Run: headless pygame with SDL's dummy video driver; simulated clock (each Clock.tick advances the game by its frame time, no real sleeping); random seed 0; keys injected as events and as key.get_pressed() state; no mouse input.
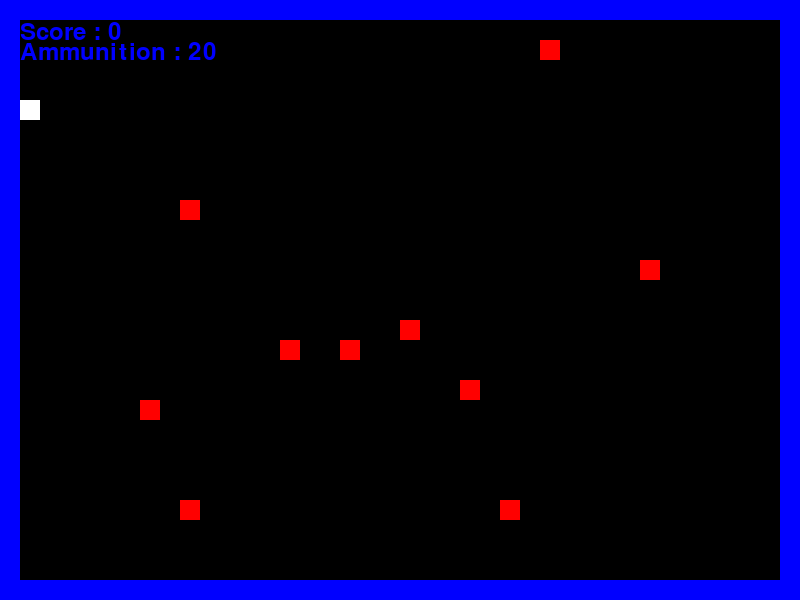
Frame 1 of 4 · flips 1–60 · no input
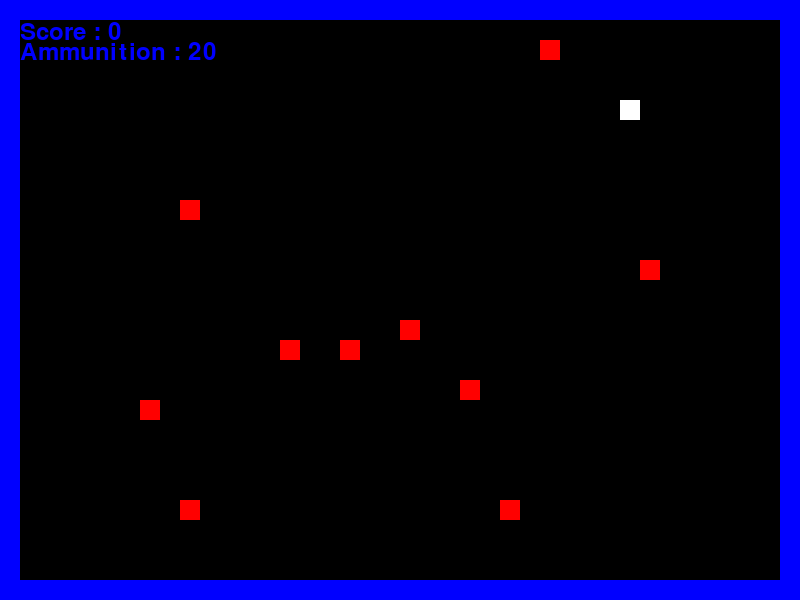
Frame 2 of 4 · flips 61–180 · tapped SPACE, RETURN · held RIGHT (→), D
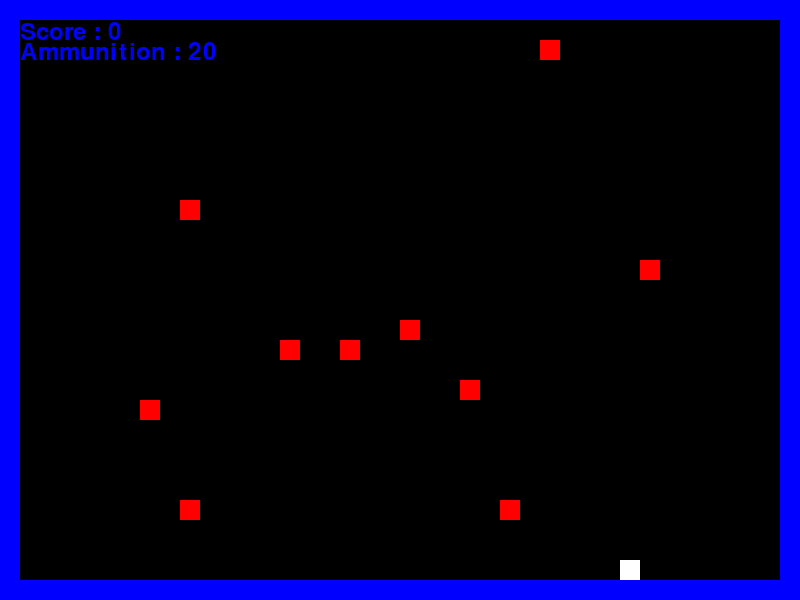
Frame 3 of 4 · flips 181–300 · held DOWN (↓), S
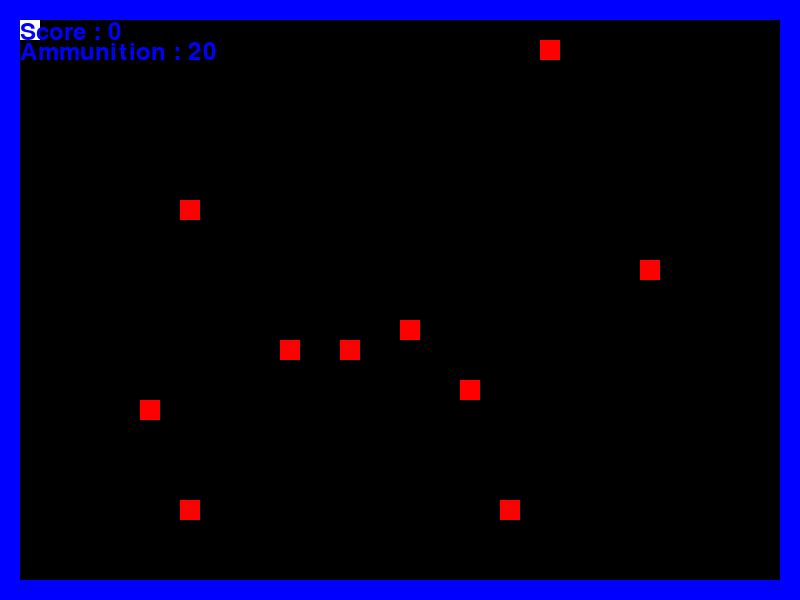
Frame 4 of 4 · flips 301–420 · held LEFT (←), A, UP (↑), W

The pygame program that drew these frames:

import pygame
import random

black = (0,0,0)
white = (255,255,255)
blue = (0,0,255)
red = (255,0,0)

class Block(pygame.sprite.Sprite):
    def __init__(self, color):
        pygame.sprite.Sprite.__init__(self)

        self.image = pygame.Surface([20, 20])
        self.image.fill(color)

        self.rect = self.image.get_rect()

class Wall(pygame.sprite.Sprite):
    def __init__(self,x,y,width,height):
        pygame.sprite.Sprite.__init__(self)

        self.image = pygame.Surface([width, height])
        self.image.fill(blue)

        # Make our top-left corner the passed-in location.
        self.rect = self.image.get_rect()
        self.rect.y = y
        self.rect.x = x

# This class represents the bullet
class Bullet(pygame.sprite.Sprite):

    def __init__(self):
        # Call the parent class (Sprite) constructor
        pygame.sprite.Sprite.__init__(self)

        self.image = pygame.Surface([4, 10])
        self.image.fill(white)

        self.rect = self.image.get_rect()



class Player(pygame.sprite.Sprite):

    # Set speed vector
    change_x=0
    change_y=0

    def __init__(self,x,y):
        pygame.sprite.Sprite.__init__(self)
 
        self.image = pygame.Surface([20, 20])
        self.image.fill(white)

        # Make our top-left corner the passed-in location.
        self.rect = self.image.get_rect()
        self.rect.y = y
        self.rect.x = x
    
    # Change the speed of the player
    def changespeed(self,x,y):
        self.change_x+=x
        self.change_y+=y
        
    # Find a new position for the player
    def update(self,walls):
        # Get the old position, in case we need to go back to it
        old_x=self.rect.x
        new_x=old_x+self.change_x
        self.rect.x = new_x
        
        # Did this update cause us to hit a wall?
        collide = pygame.sprite.spritecollide(self, walls, False)
        if collide:
            # Whoops, hit a wall. Go back to the old position
            self.rect.x=old_x

        old_y=self.rect.y
        new_y=old_y+self.change_y
        self.rect.y = new_y
        
        # Did this update cause us to hit a wall?
        collide = pygame.sprite.spritecollide(self, walls, False)
        if collide:
            # Whoops, hit a wall. Go back to the old position
            self.rect.y=old_y

# Call this function so the Pygame library can initialize itself
pygame.init()

screen_width=800
screen_height=600
screen=pygame.display.set_mode([screen_width,screen_height])

pygame.display.set_caption('Komando Python')

background = pygame.Surface(screen.get_size())

background = background.convert()

background.fill(black)

player = Player(20, 100)
movingsprites = pygame.sprite.RenderPlain()
movingsprites.add(player)

# Make the walls. (x_pos, y_pos, width, height)
all_sprites_list=pygame.sprite.RenderPlain()

# List of each block in the game
block_list = pygame.sprite.RenderPlain()

# List of each bullet
bullet_list = pygame.sprite.RenderPlain()

# Left Wall
wall=Wall(0,0,20,600)
all_sprites_list.add(wall)

# Right Wall
wall=Wall(780,20,20,580)
all_sprites_list.add(wall)

# Top Wall
wall=Wall(20,0,780,20)
all_sprites_list.add(wall)

# Bottom Wall
wall=Wall(20,580,780,20)
all_sprites_list.add(wall)

for i in range(10):
    block = Block(red)

    block.rect.x = 20 + random.randrange(38) * 20  
    block.rect.y = 20 + random.randrange(28) * 20

    block_list.add(block)
    all_sprites_list.add(block)

clock = pygame.time.Clock()

font = pygame.font.Font(None, 36)

done = False

speed = 5

score = 0

ammunition = 20

direction = 8

while done == False:
    
    for event in pygame.event.get():
        if event.type == pygame.QUIT:
            done=True

        if event.type == pygame.KEYDOWN:
            if event.key == pygame.K_LEFT:
                player.changespeed(-speed,0)
                direction = 4
            if event.key == pygame.K_RIGHT:
                player.changespeed(speed,0)
                direction = 6
            if event.key == pygame.K_UP:
                player.changespeed(0,-speed)
                direction = 8
            if event.key == pygame.K_DOWN:
                player.changespeed(0,speed)
                direction = 2
            if event.key == pygame.K_SPACE :
                if ammunition > 0 and direction == 8:
                    bullet = Bullet()
                    bullet.rect.x = player.rect.x
                    bullet.rect.y = player.rect.y
                    all_sprites_list.add(bullet)
                    bullet_list.add(bullet)
                    ammunition -=1


        if event.type == pygame.KEYUP:
            if event.key == pygame.K_LEFT:
                player.changespeed(speed,0)
            if event.key == pygame.K_RIGHT:
                player.changespeed(-speed,0)
            if event.key == pygame.K_UP:
                player.changespeed(0,speed)
            if event.key == pygame.K_DOWN:
                player.changespeed(0,-speed)

    player.update(all_sprites_list)

    # Calculate mechanics for each bullet
    for bullet in bullet_list:

        # Move the bullet up 5 pixels
        bullet.rect.y -= 5

        # See if it hit a block
        block_hit_list = pygame.sprite.spritecollide(bullet, block_list, True)

        # For each block hit, remove the bollet and add to the score
        for block in block_hit_list:
            bullet_list.remove(bullet)
            all_sprites_list.remove(bullet)
            score += 1

        # Remove the bullet if it flies up off the screen
        if bullet.rect.y < -10:
            bullet_list.remove(bullet)
            all_sprites_list.remove(bullet)

    screen.fill(black)

    movingsprites.draw(screen)

    all_sprites_list.draw(screen)

    textScore=font.render("Score : "+str(score), True, blue)
    screen.blit(textScore, [20, 20])

    textAmmunition=font.render("Ammunition : "+str(ammunition), True, blue)
    screen.blit(textAmmunition, [20, 40])

    pygame.display.flip()

    clock.tick(40)

pygame.quit()
